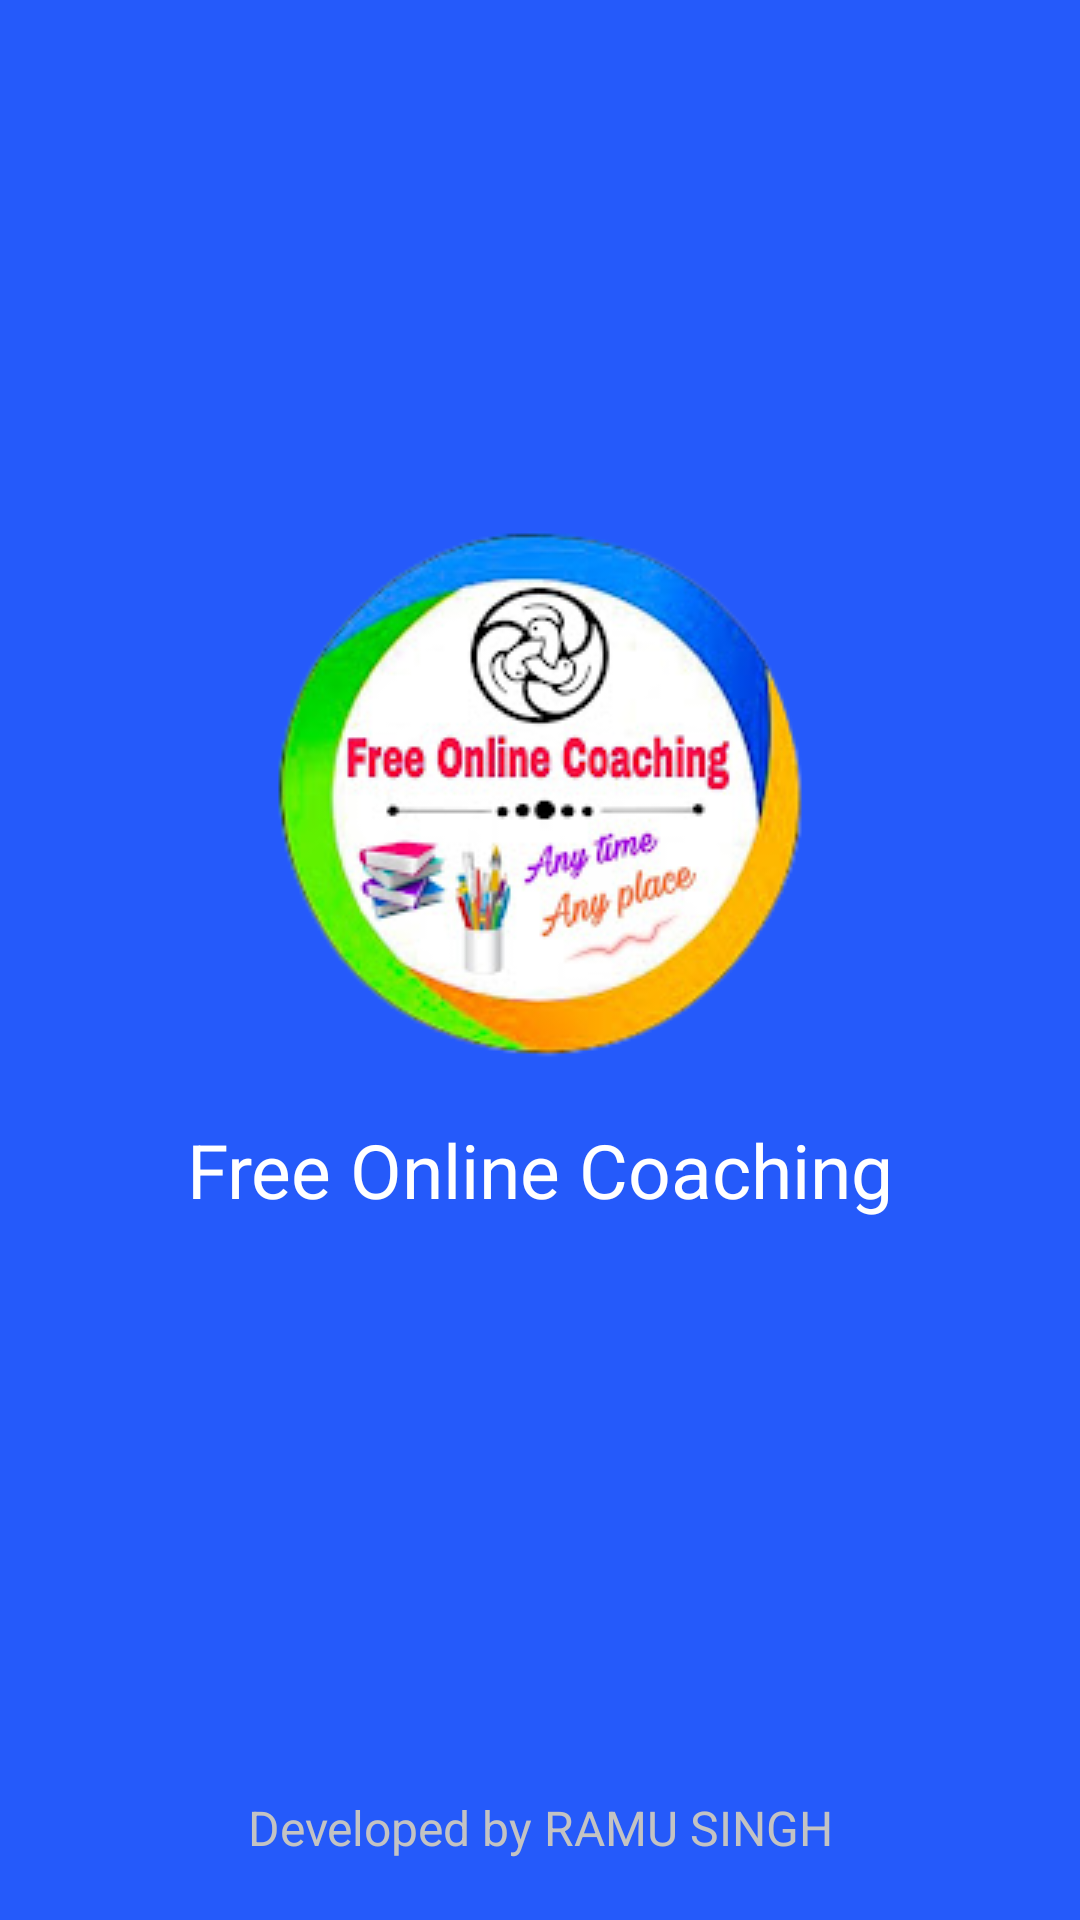

This screen was rendered from an Android layout file. Write that file and the resources it references.
<!-- AndroidManifest.xml: activity theme Theme.AppCompat.DayNight.NoActionBar -->
<!-- res/layout/activity_splash.xml -->
<?xml version="1.0" encoding="utf-8"?>
<RelativeLayout xmlns:android="http://schemas.android.com/apk/res/android"
    xmlns:app="http://schemas.android.com/apk/res-auto"
    xmlns:tools="http://schemas.android.com/tools"
    android:layout_width="match_parent"
    android:layout_height="match_parent"
    tools:context=".SplashActivity"
    android:padding="10dp"
    android:background="@color/my_primary">

    <LinearLayout
        android:layout_width="match_parent"
        android:layout_height="match_parent"
        android:gravity="center"
        android:orientation="vertical">

    <ImageView
        android:layout_width="wrap_content"
        android:layout_height="wrap_content"
        android:background="@drawable/e_learn">
    </ImageView>

    <TextView
        android:layout_marginTop="20dp"
        android:layout_width="match_parent"
        android:layout_height="wrap_content"
        android:text="Free Online Coaching"
        android:textAlignment="center"
        android:textColor="@color/white"
        android:textSize="25dp"
        ></TextView>
    
    <ProgressBar
        android:layout_marginTop="20dp"
        android:layout_width="wrap_content"
        android:layout_height="36dp"
        android:textAlignment="center">

    </ProgressBar>
    </LinearLayout>
    <TextView
        android:layout_width="match_parent"
        android:layout_height="wrap_content"
        android:text="Developed by RAMU SINGH"
        android:textColor="@color/light_gray"
        android:textAlignment="center"
        android:layout_alignParentBottom="true"
        android:layout_marginBottom="10dp"
        android:textSize="16dp"
        ></TextView>
</RelativeLayout>
<!-- resources referenced by this layout -->
<resources>
  <color name="light_gray">#C3C3C3</color>
  <color name="my_primary">#255AFA</color>
  <color name="white">#FFFFFFFF</color>
  <!-- drawable e_learn: png bitmap (drawable, 53969 bytes) -->
</resources>
